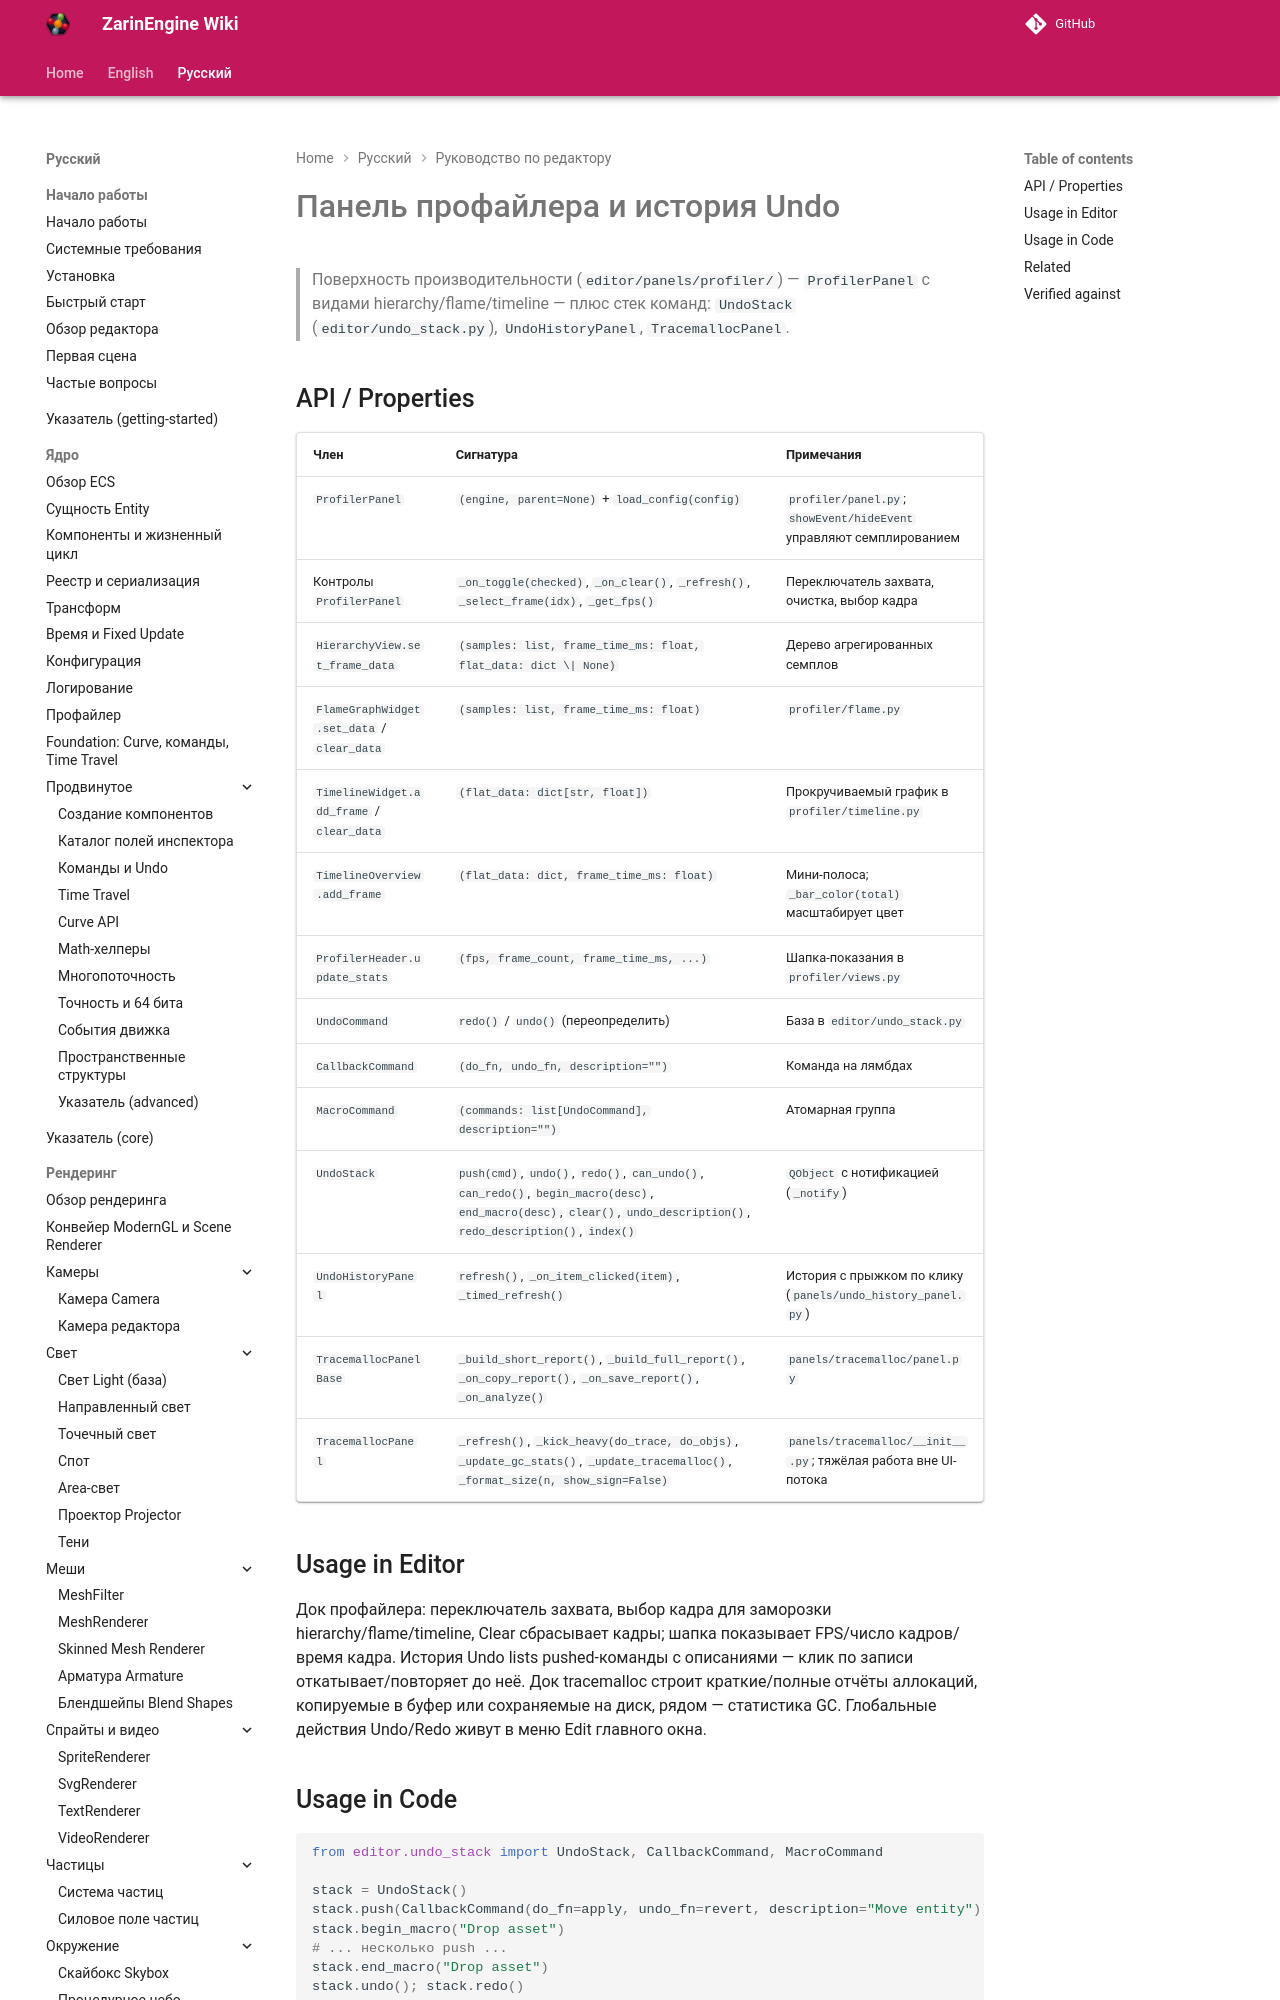

repository: EgorKonstrukt/ZarinEngineWiki · page: ru/editor/profiler-undo/index.html · generator: mkdocs

# Панель профайлера и история Undo

> Поверхность производительности (`editor/panels/profiler/`) — `ProfilerPanel` с видами hierarchy/flame/timeline — плюс стек команд: `UndoStack` (`editor/undo_stack.py`), `UndoHistoryPanel`, `TracemallocPanel`.
